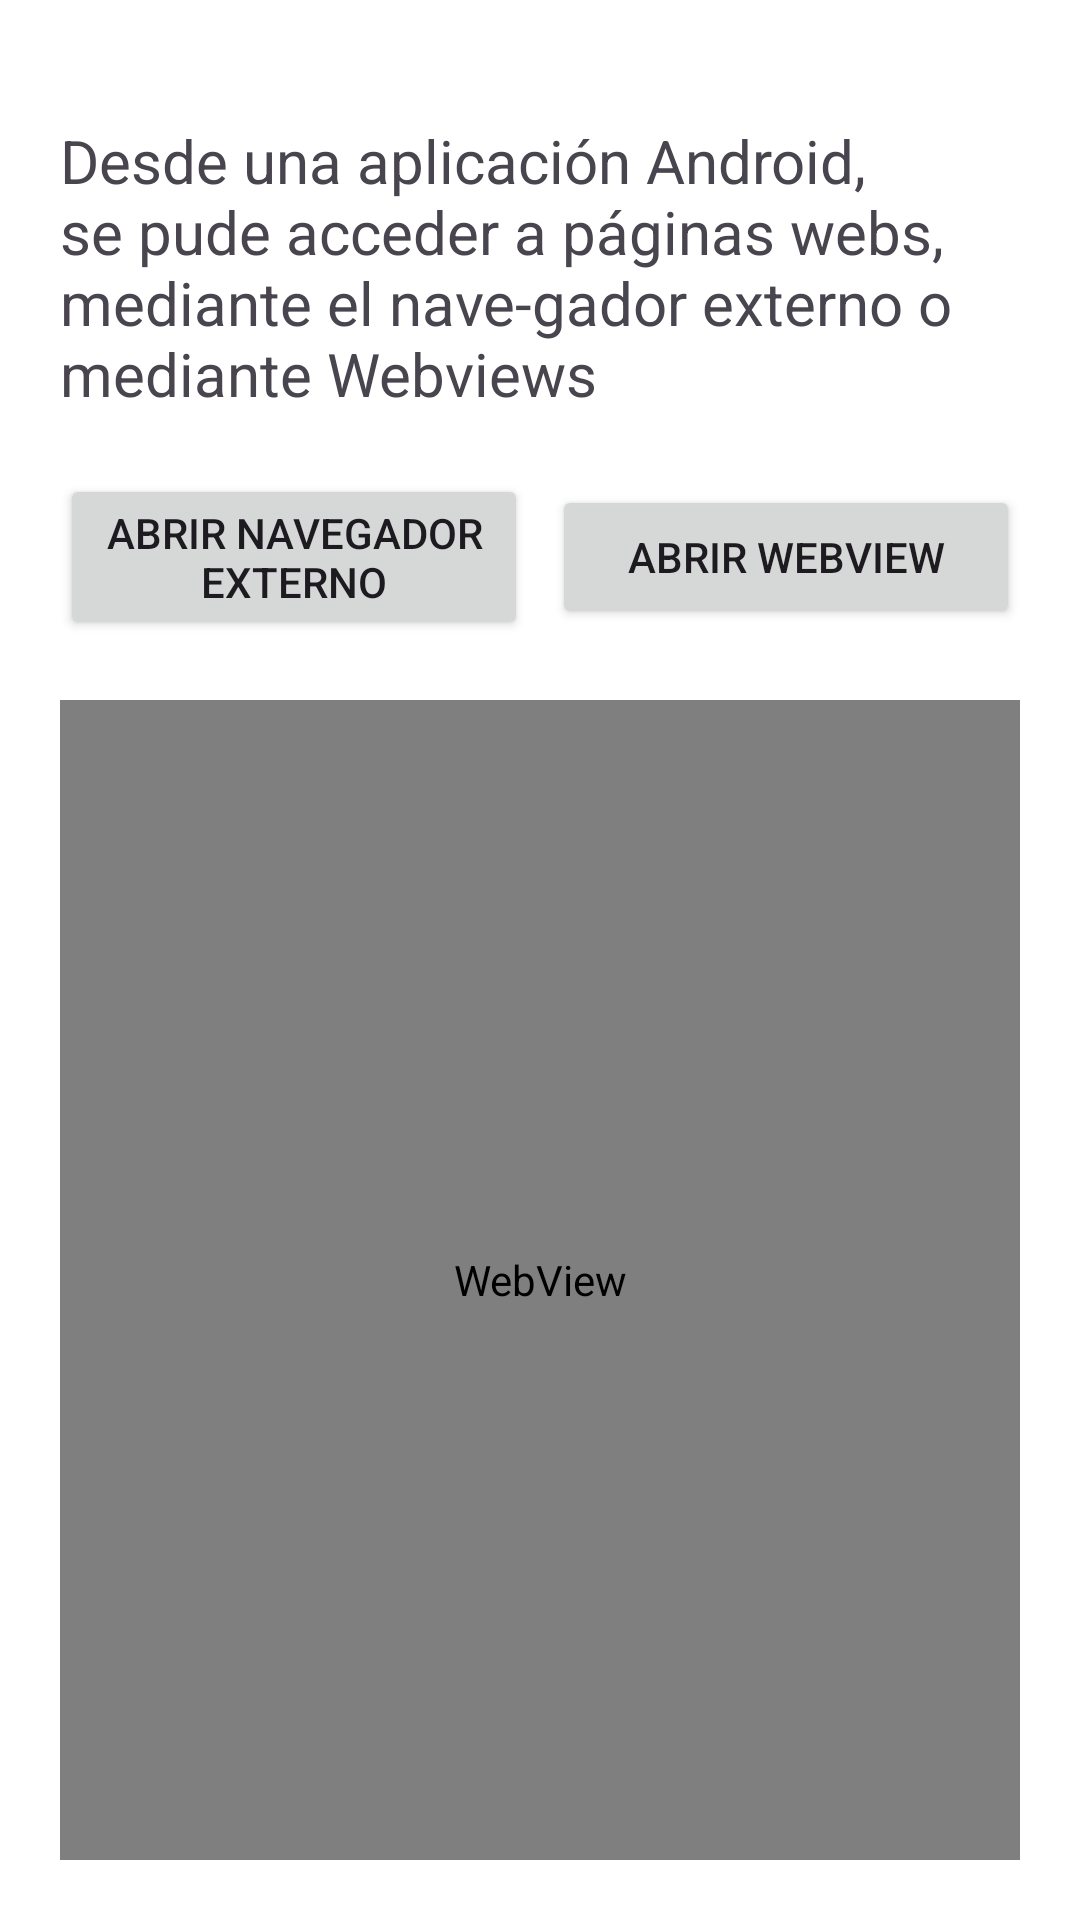

This screen was rendered from an Android layout file. Write that file and the resources it references.
<!-- AndroidManifest.xml: application theme Theme.PracticaFCT -->
<!-- res/layout/activity_navegacion.xml -->
<?xml version="1.0" encoding="utf-8"?>
<androidx.constraintlayout.widget.ConstraintLayout xmlns:android="http://schemas.android.com/apk/res/android"
    xmlns:app="http://schemas.android.com/apk/res-auto"
    android:layout_width="match_parent"
    android:layout_height="match_parent"
    android:background="@color/white"
    android:padding="20dp">

    <TextView
        android:id="@+id/tvPantallaNavegacion"
        android:layout_width="wrap_content"
        android:layout_height="wrap_content"
        android:layout_marginTop="20dp"
        android:text="@string/navegacion_activity_texto_navegación"
        android:textSize="20dp"
        app:layout_constraintStart_toStartOf="parent"
        app:layout_constraintTop_toTopOf="parent" />

    <LinearLayout
        android:id="@+id/llNavegacion"
        android:layout_width="0dp"
        android:layout_height="wrap_content"
        android:gravity="center"
        android:paddingVertical="20dp"
        app:layout_constraintEnd_toEndOf="parent"
        app:layout_constraintStart_toStartOf="parent"
        app:layout_constraintTop_toBottomOf="@id/tvPantallaNavegacion">

        <Button
            android:id="@+id/btnAbrirNavegador"
            android:layout_width="0dp"
            android:layout_height="wrap_content"
            android:layout_weight="1"
            android:text="@string/navegacion_activity_btn_abrir_navegador_externo"
            app:layout_constraintEnd_toStartOf="@+id/btnAbrirWebview"
            app:layout_constraintStart_toStartOf="parent"
            app:layout_constraintTop_toBottomOf="@id/tvPantallaNavegacion" />

        <Space
            android:layout_width="8dp"
            android:layout_height="wrap_content" />

        <Button
            android:id="@+id/btnAbrirWebview"
            android:layout_width="0dp"
            android:layout_height="wrap_content"
            android:layout_weight="1"
            android:text="@string/navegacion_activity_btn_abrir_webview"
            app:layout_constraintEnd_toEndOf="parent"
            app:layout_constraintTop_toBottomOf="@id/tvPantallaNavegacion" />
    </LinearLayout>

    <WebView
        android:id="@+id/fragmentoContenedor"
        android:layout_width="match_parent"
        android:layout_height="0dp"
        app:layout_constraintBottom_toBottomOf="parent"
        app:layout_constraintEnd_toEndOf="parent"
        app:layout_constraintStart_toStartOf="parent"
        app:layout_constraintTop_toBottomOf="@id/llNavegacion" />

</androidx.constraintlayout.widget.ConstraintLayout>
<!-- resources referenced by this layout -->
<resources>
  <color name="white">#FFFFFFFF</color>
  <string name="navegacion_activity_btn_abrir_navegador_externo">Abrir Navegador externo</string>
  <string name="navegacion_activity_btn_abrir_webview">Abrir Webview</string>
  <style name="Theme.PracticaFCT" parent="Base.Theme.PracticaFCT" />
  <style name="Base.Theme.PracticaFCT" parent="Theme.Material3.DayNight.NoActionBar">
          
          <item name="colorPrimary">@color/my_light_primary</item>
      </style>
  <color name="my_light_primary">#95bb4e</color>
</resources>
